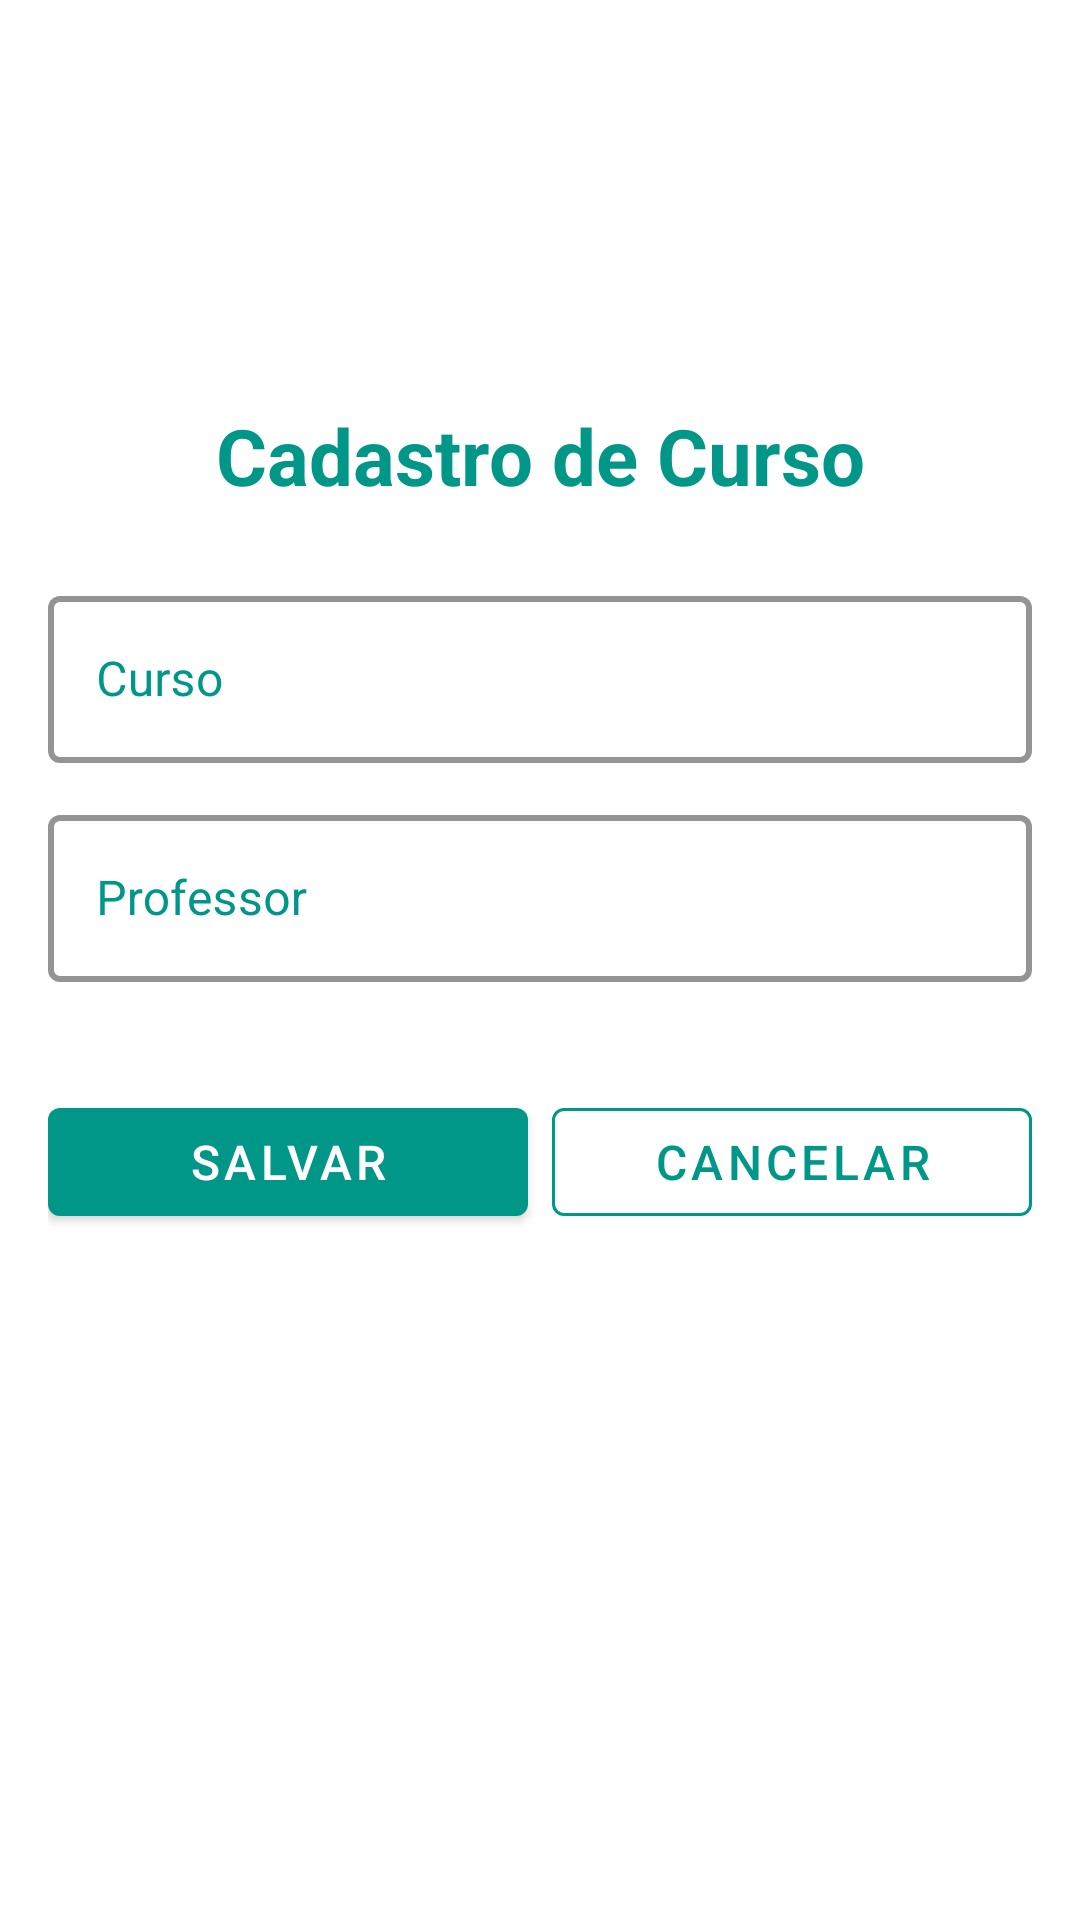

Write the Android layout XML for this screen, with the resource values it uses.
<!-- AndroidManifest.xml: application theme Theme.TarefasAcademicas -->
<!-- res/layout/activity_curso.xml -->
<?xml version="1.0" encoding="utf-8"?>
<androidx.constraintlayout.widget.ConstraintLayout
    xmlns:android="http://schemas.android.com/apk/res/android"
    xmlns:app="http://schemas.android.com/apk/res-auto"
    xmlns:tools="http://schemas.android.com/tools"
    android:id="@+id/main"
    android:layout_width="match_parent"
    android:layout_height="match_parent"
    android:background="@color/colorBackground"
    tools:context=".view.CursoActivity">

    
    <com.google.android.material.imageview.ShapeableImageView
        android:id="@+id/btnVoltar"
        android:layout_width="48dp"
        android:layout_height="48dp"
        android:src="@drawable/ic_voltar"
        android:contentDescription="@string/todo"
        app:layout_constraintBottom_toTopOf="@+id/linearLayout"
        app:layout_constraintStart_toStartOf="@+id/linearLayout"
        app:shapeAppearanceOverlay="@style/ShapeAppearance.Material3.Corner.None"
        app:tint="@color/colorPrimary" />

    
    <LinearLayout
        android:id="@+id/linearLayout"
        android:layout_width="match_parent"
        android:layout_height="wrap_content"
        android:gravity="center"
        android:orientation="vertical"
        android:padding="16dp"
        app:layout_constraintBottom_toBottomOf="parent"
        app:layout_constraintEnd_toEndOf="parent"
        app:layout_constraintHorizontal_bias="0.0"
        app:layout_constraintStart_toStartOf="parent"
        app:layout_constraintTop_toTopOf="parent"
        app:layout_constraintVertical_bias="0.358">

        
        <TextView
            android:id="@+id/lblTitulo"
            android:layout_width="match_parent"
            android:layout_height="wrap_content"
            android:layout_marginBottom="24dp"
            android:gravity="center"
            android:text="@string/cadastro_de_curso"
            android:textColor="@color/colorPrimary"
            android:textSize="26sp"
            android:textStyle="bold" />

        
        <com.google.android.material.textfield.TextInputLayout
            android:id="@+id/layoutDescCurso"
            style="@style/Widget.MaterialComponents.TextInputLayout.OutlinedBox"
            android:layout_width="match_parent"
            android:layout_height="wrap_content"
            android:layout_marginBottom="12dp"
            android:hint="@string/curso"
            android:textColorHint="@color/colorPrimary"
            app:boxStrokeColor="@color/colorPrimary"
            app:boxStrokeWidth="2dp"
            app:hintTextAppearance="@style/HintTextStyle"
            app:hintTextColor="@color/colorPrimary">

            <com.google.android.material.textfield.TextInputEditText
                android:id="@+id/txtDescCurso"
                android:layout_width="match_parent"
                android:layout_height="wrap_content"
                android:inputType="text"
                android:textColor="@color/cor_menu" />
        </com.google.android.material.textfield.TextInputLayout>

        
        <com.google.android.material.textfield.TextInputLayout
            android:id="@+id/layoutProfCurso"
            style="@style/Widget.MaterialComponents.TextInputLayout.OutlinedBox"
            android:layout_width="match_parent"
            android:layout_height="wrap_content"
            android:layout_marginBottom="12dp"
            android:hint="@string/professor"
            android:textColorHint="@color/colorPrimary"
            app:boxStrokeColor="@color/colorPrimary"
            app:boxStrokeWidth="2dp"
            app:hintTextAppearance="@style/HintTextStyle"
            app:hintTextColor="@color/colorPrimary">

            <com.google.android.material.textfield.TextInputEditText
                android:id="@+id/txtProfCurso"
                android:layout_width="match_parent"
                android:layout_height="wrap_content"
                android:inputType="text"
                android:textColor="@color/cor_menu" />
        </com.google.android.material.textfield.TextInputLayout>

        
        <LinearLayout
            android:layout_width="match_parent"
            android:layout_height="wrap_content"
            android:layout_marginTop="24dp"
            android:gravity="center"
            android:orientation="horizontal"
            android:weightSum="2">

            <com.google.android.material.button.MaterialButton
                android:id="@+id/btnSalvarCurso"
                style="@style/Widget.MaterialComponents.Button"
                android:layout_width="0dp"
                android:layout_height="wrap_content"
                android:layout_marginEnd="8dp"
                android:layout_weight="1"
                android:text="@string/salvar"
                android:textColor="@color/colorOnPrimary"
                android:textSize="16sp"
                app:backgroundTint="@color/colorPrimary" />

            <com.google.android.material.button.MaterialButton
                android:id="@+id/btnCancelar"
                style="@style/Widget.MaterialComponents.Button.OutlinedButton"
                android:layout_width="0dp"
                android:layout_height="wrap_content"
                android:layout_weight="1"
                android:text="@string/cancelar"
                android:textColor="@color/colorPrimary"
                android:textSize="16sp"
                app:strokeColor="@color/colorPrimary" />
        </LinearLayout>

    </LinearLayout>

</androidx.constraintlayout.widget.ConstraintLayout>
<!-- resources referenced by this layout -->
<resources>
  <color name="colorBackground">#FFFFFF</color>
  <color name="colorOnPrimary">#FFFFFF</color>
  <color name="colorPrimary">#009688</color>
  <color name="cor_menu">#009688</color>
  <string name="cadastro_de_curso">Cadastro de Curso</string>
  <string name="cancelar">Cancelar</string>
  <string name="curso">Curso</string>
  <string name="professor">Professor</string>
  <string name="salvar">Salvar</string>
  <string name="todo">TODO</string>
  <style name="HintTextStyle" parent="TextAppearance.Material3.BodySmall">
          <item name="android:textColor">@color/cor_menu</item>
      </style>
  <style name="Theme.TarefasAcademicas" parent="Base.Theme.TarefasAcademicas" />
  <style name="Base.Theme.TarefasAcademicas" parent="Theme.Material3.DayNight.NoActionBar">
          
          
      </style>
</resources>
